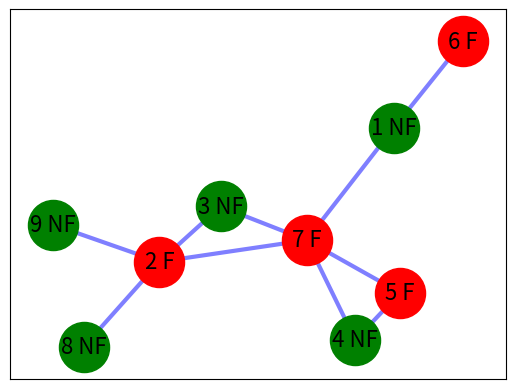
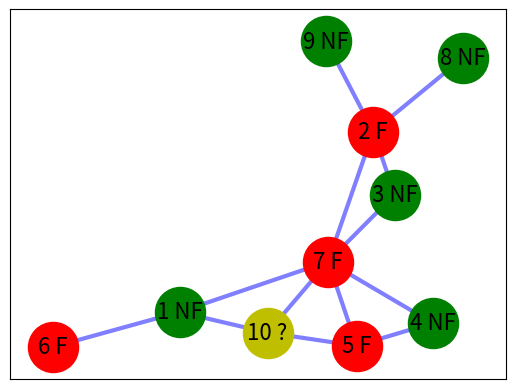

Reproduce these figures in Python, in order.
"""ПРАКТИЧЕСКИЙ ПРИМЕР — ВЫЯВЛЕНИЕ МОШЕННИЧЕСТВА"""

import networkx as nx
import matplotlib.pyplot as plt

vertices = range(1, 10)
edges = [(7, 2), (2, 3), (7, 4), (4, 5), (7, 3), (7, 5), (1, 6), (1, 7), (2, 8), (2, 9)]

G = nx.Graph()

G.add_nodes_from(vertices)
G.add_edges_from(edges)
pos = nx.spring_layout(G)


nx.draw_networkx_nodes(G, pos,
                       nodelist=[1, 4, 3, 8, 9],
                       # with_labels=True,
                       node_color='g',
                       node_size=1300)

nx.draw_networkx_nodes(G, pos,
                       nodelist=[2, 5, 6, 7],
                       # with_labels=True,
                       node_color='r',
                       node_size=1300)


nx.draw_networkx_edges(G, pos, edges, width=3, alpha=0.5, edge_color='b')
labels = {}
labels[1] = r'1 NF'
labels[2] = r'2 F'
labels[3] = r'3 NF'
labels[4] = r'4 NF'
labels[5] = r'5 F'
labels[6] = r'6 F'
labels[7] = r'7 F'
labels[8] = r'8 NF'
labels[9] = r'9 NF'

nx.draw_networkx_labels(G, pos, labels, font_size=16)
plt.show()



################
vertices = range(1, 11)
edges = edges + [(7, 10), (1, 10), (5, 10)]

G = nx.Graph()

G.add_nodes_from(vertices)
G.add_edges_from(edges)
pos = nx.spring_layout(G)

nx.draw_networkx_nodes(G, pos,
                       nodelist=[1, 4, 3, 8, 9],
                       # with_labels=True,
                       node_color='g',
                       node_size=1300)

nx.draw_networkx_nodes(G, pos,
                       nodelist=[2, 5, 6, 7],
                       # with_labels=True,
                       node_color='r',
                       node_size=1300)

nx.draw_networkx_nodes(G, pos,
                       nodelist=[10],
                       # with_labels=True,
                       node_color='y',
                       node_size=1300)
nx.draw_networkx_edges(G, pos, edges, width=3, alpha=0.5, edge_color='b')
labels = {}
labels[1] = r'1 NF'
labels[2] = r'2 F'
labels[3] = r'3 NF'
labels[4] = r'4 NF'
labels[5] = r'5 F'
labels[6] = r'6 F'
labels[7] = r'7 F'
labels[8] = r'8 NF'
labels[9] = r'9 NF'

labels[10] = r'10 ?'

nx.draw_networkx_labels(G, pos, labels, font_size=16)
plt.show()
